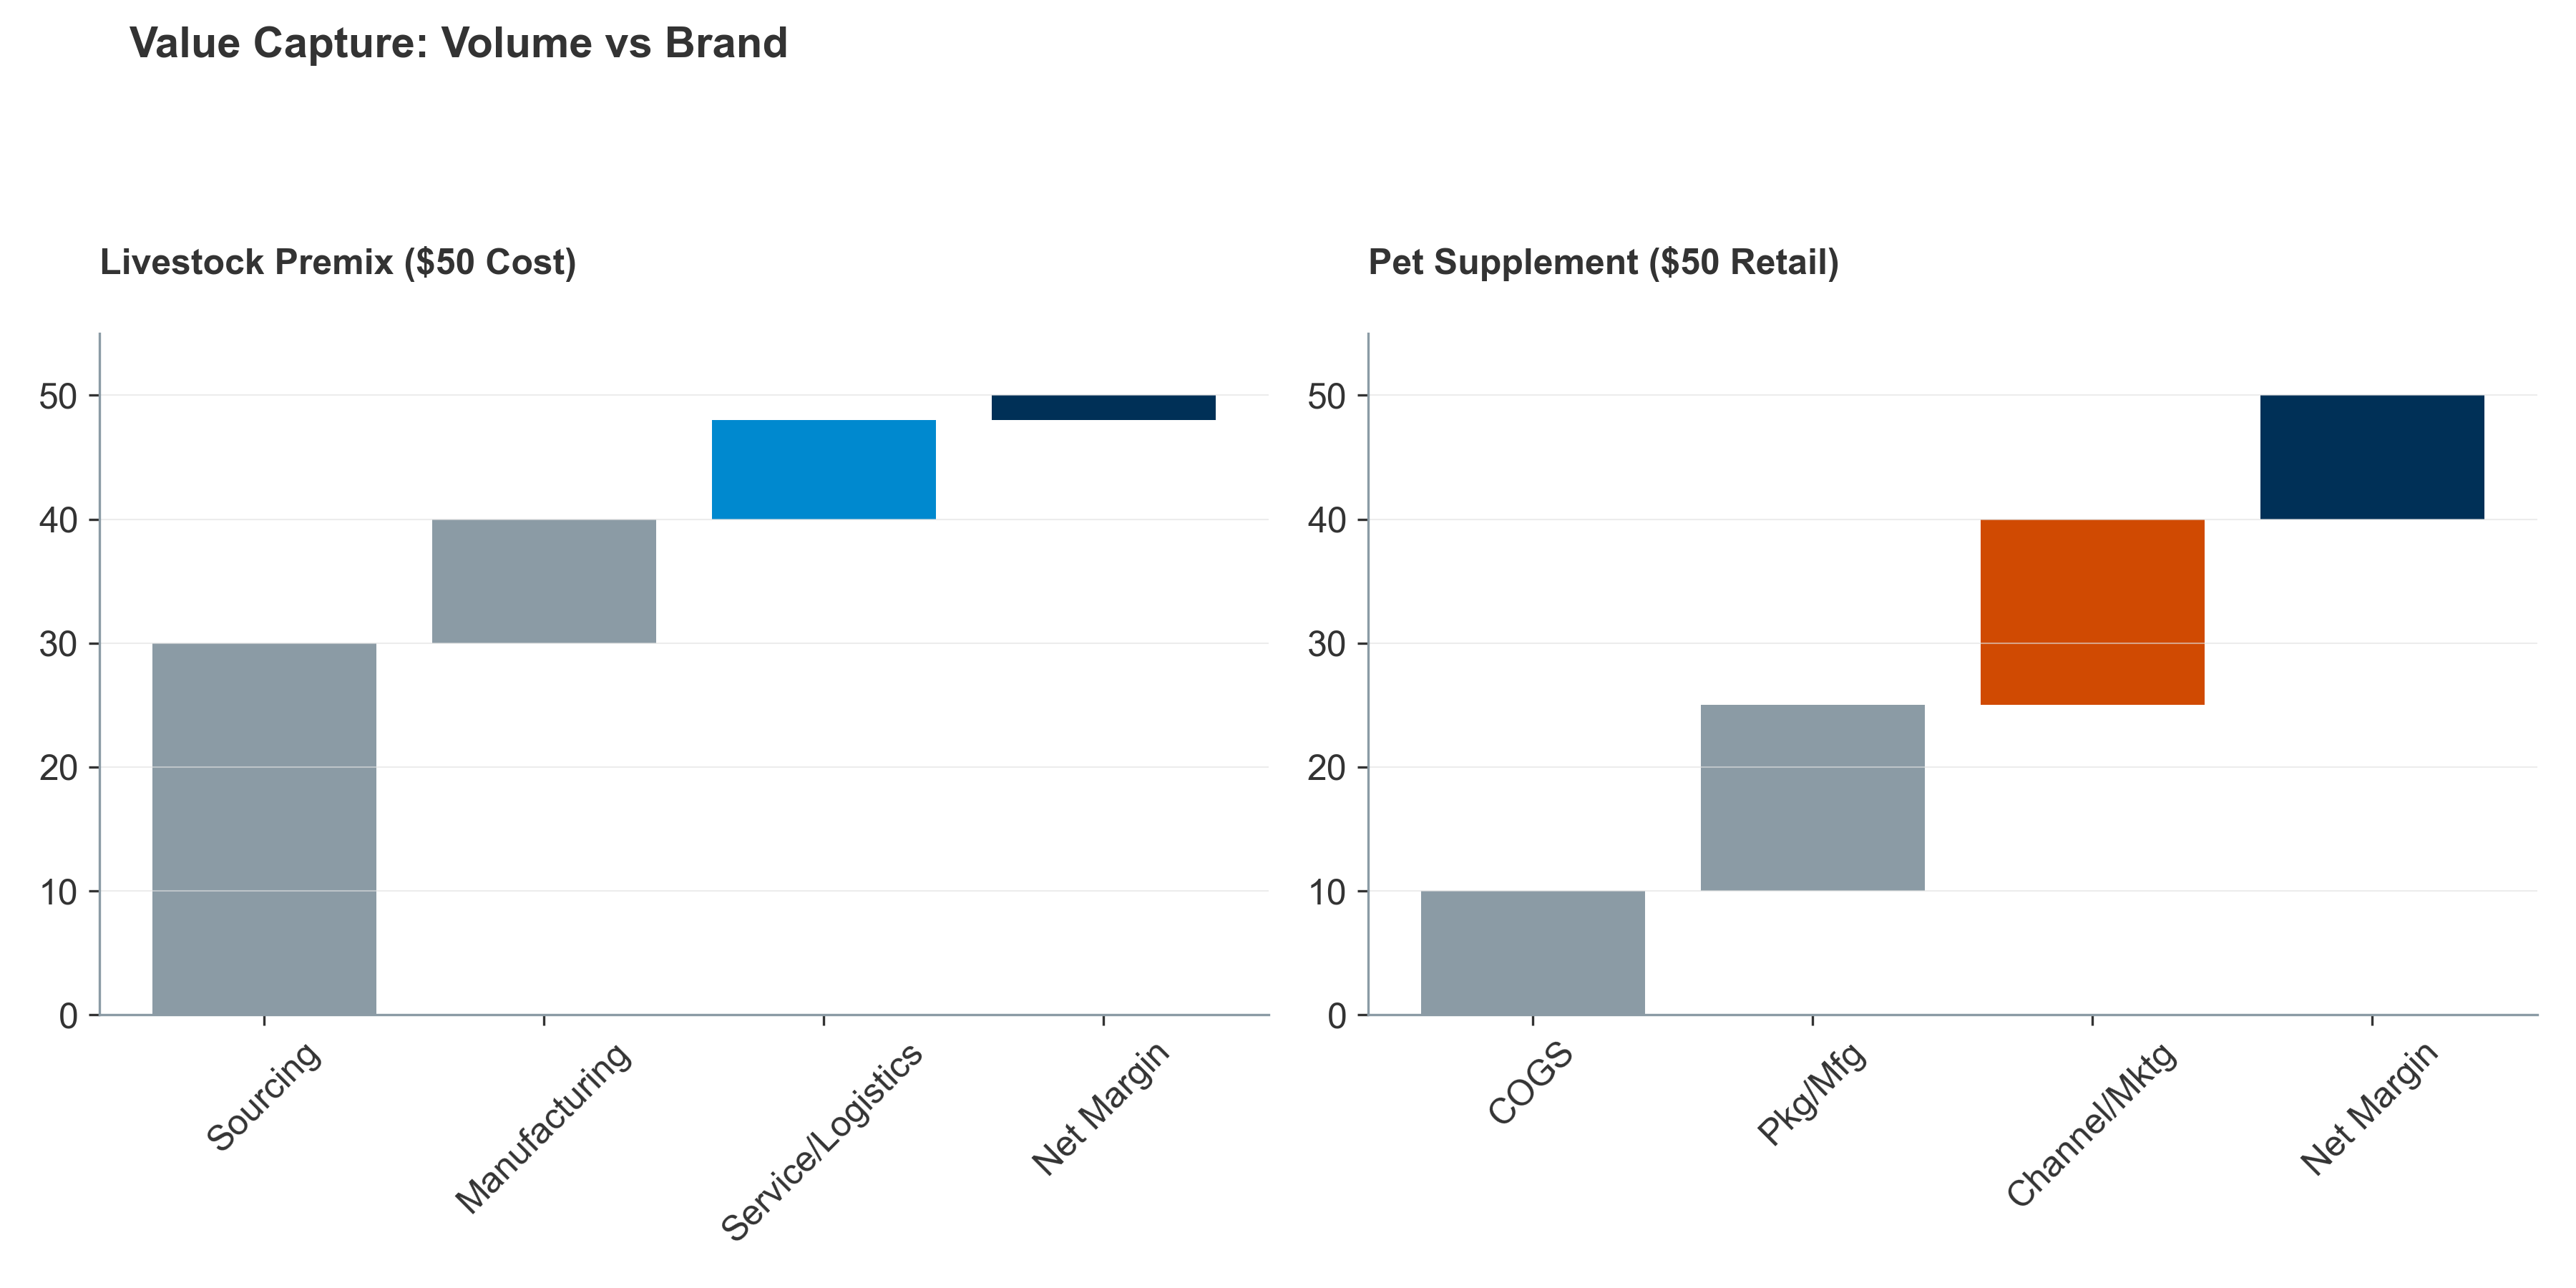

The file beside this chart, header and first rows:
Sector, Component, Value ($)
Livestock, Sourcing, 30
Livestock, Manufacturing, 10
Livestock, Service/Logistics, 8
Livestock, Net Margin, 2
Pet, COGS, 10
Pet, Pkg/Mfg, 15
Pet, Channel/Mktg, 15
Pet, Net Margin, 10
